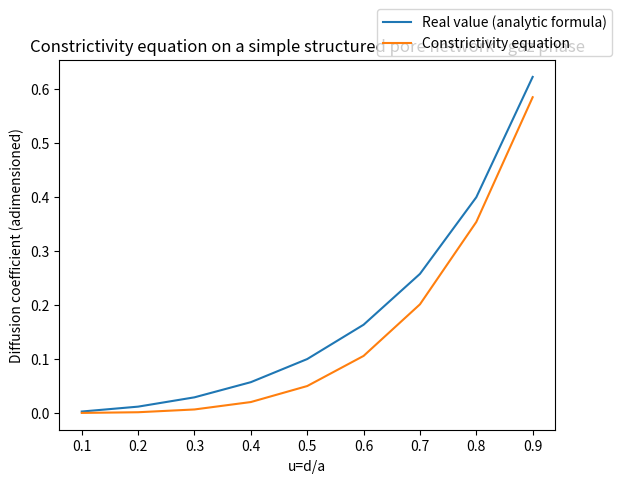
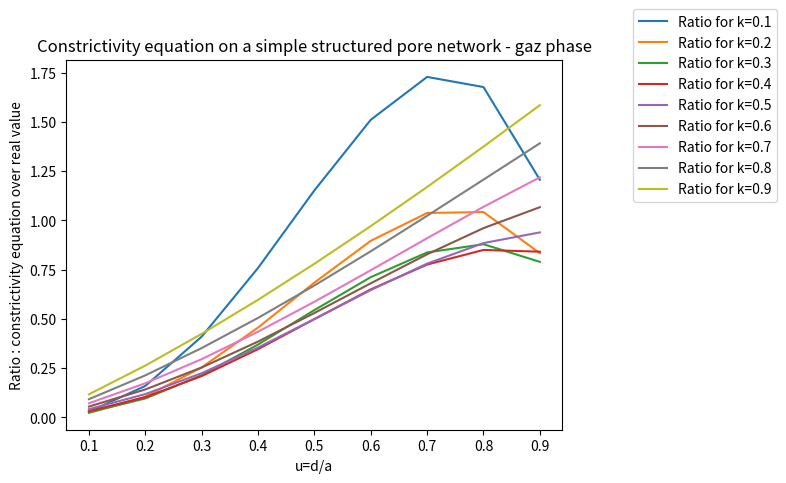
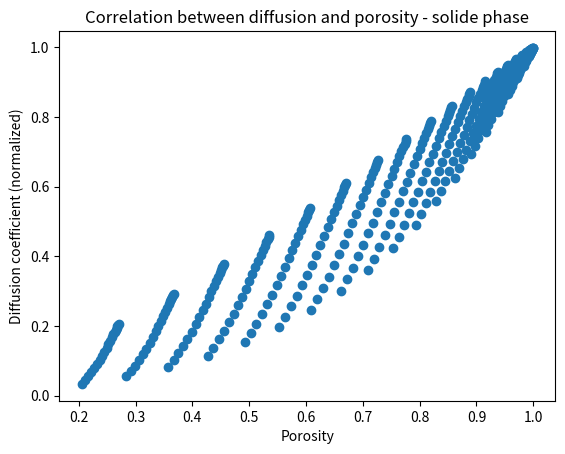
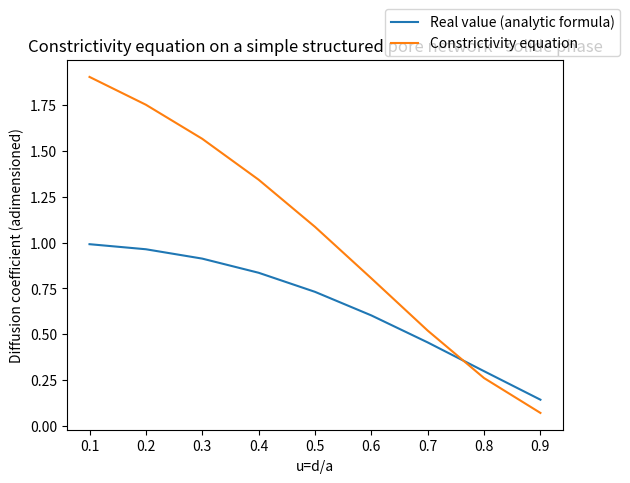
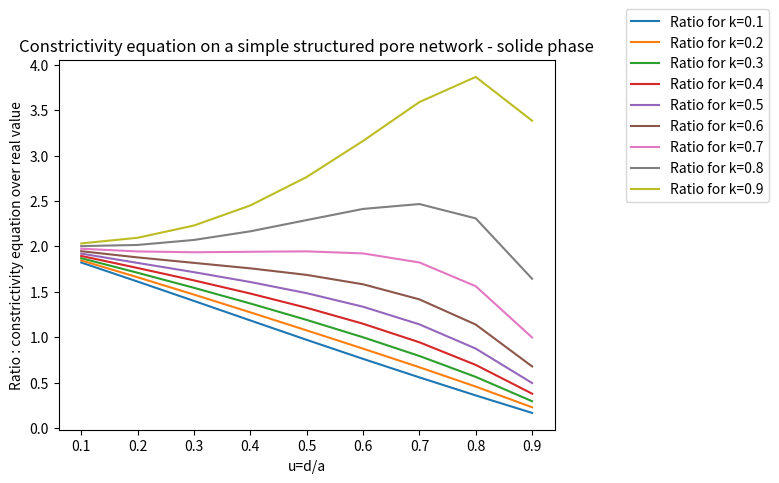
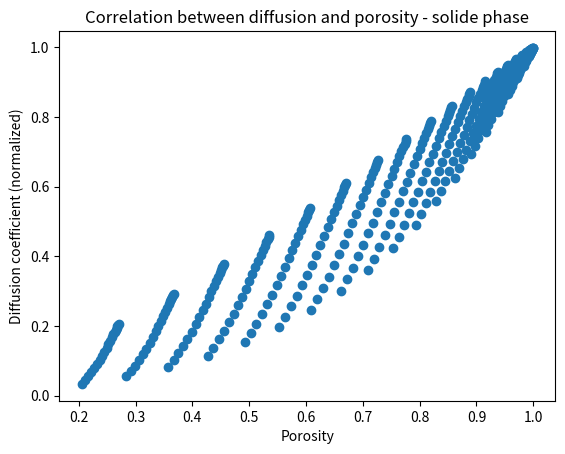
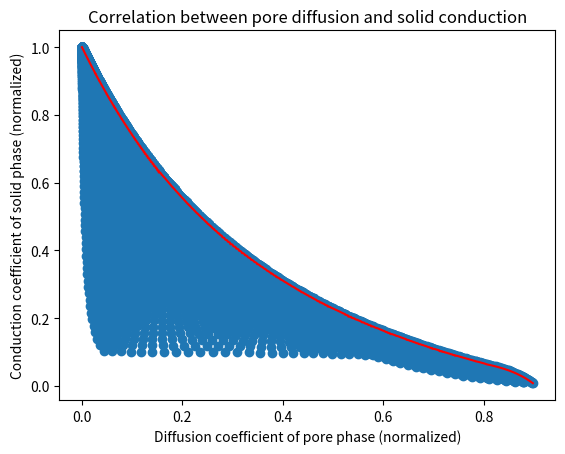
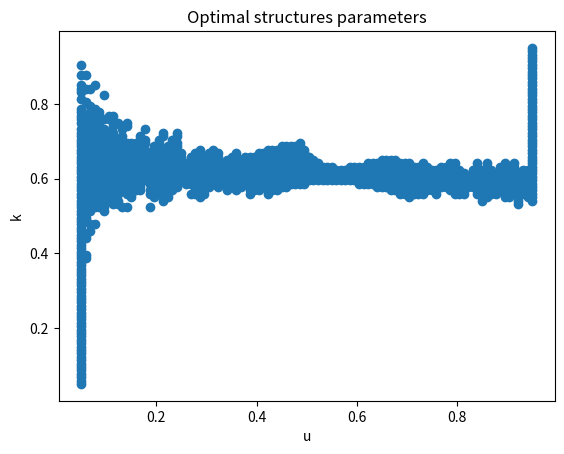

Here is the Python script that generated these plots, in order: (Note: this script raises an exception after producing the figures.)
# -*- coding: utf-8 -*-
#%Test de la formule de la constrictivité sur un réseau de pore régulier
#%formé de pores ayant tous la même taille. 
#% Paramètres du réseau :
#%   a : pas du réseau
#%   D : diamètre des pores
#%   k*D : diamètre des liens
#%   u=D/a, paramètre adimensionné.

import matplotlib.pyplot as plt
import numpy as np

#-----------------Gaz phase : formula-----------------

#Geometric parameters
epsilonGaz = lambda u, k: u**2*k**2+u**3*(1-k**2)    #volume fraction
tortuosityGaz = 1
constrictivityGaz = lambda u, k: k**2     # constrictivité

# Constrictivity equation
mGaz=lambda u, k: 2.03*(epsilonGaz(u,k))**1.57*(constrictivityGaz(u,k))**0.57/tortuosityGaz**2
# Formule pour la conductivité effective : calcul à la main possible sur la
# géométrie très simple
deffGaz= lambda u, k:  1/(((1/u)*(1-1/k**2)+(1/u**2)*(1/k**2)))

#-----------------Solide phase : formula-----------------

# geometric parameters
epsilonSolide = lambda u, k: 1-epsilonGaz(u,k)    #volume fraction
tortuositySolide = 1
constrictivitySolide = lambda u, k: (1-u)*(1+u*(2*k-1))/(1-(k*u)**2)#((1-u)/(1-k*u))**2  #    # constrictivité

# Constrictivity equation
mSolide=lambda u, k: 2.03*(epsilonSolide(u,k))**1.57*(constrictivitySolide(u,k))**0.57/tortuositySolide**2
# Formule pour la conductivité effective : calcul à la main possible sur la
# géométrie très simple
deffSolide= lambda u, k:  1/((1-u)/(1-(k*u)**2)+k/(-2*k+u*(2*k-1)+1/u)+(1-k)/(-u+1/u))


#-----------------  Gaz phase plots   -----------------

#Comparing m and deffGaz, which are two expressions for effective diffusivity
plt.figure(0)
nPoints = 9 
uArray = np.linspace(0.1,0.9,nPoints) 
kArray = 0.5*np.ones(nPoints) 

deffGazArray=np.zeros(nPoints)
for i in range(9):
    deffGazArray[i]=deffGaz(uArray[i],kArray[i]) 

mGazArray=np.zeros(nPoints)
for i in range(9):
    mGazArray[i]=mGaz(uArray[i],kArray[i])

plt.plot(uArray,deffGazArray,label='Real value (analytic formula)')
plt.plot(uArray,mGazArray,label='Constrictivity equation') 
plt.xlabel('u=d/a')
plt.ylabel('Diffusion coefficient (adimensioned)')
plt.title('Constrictivity equation on a simple structured pore network - gaz phase')
plt.legend(bbox_to_anchor=(1, 1),bbox_transform=plt.gcf().transFigure)
plt.show()


#Error analysis
plt.figure(1)
ratio=[]
for j in range(1,10):
    kArray = j/10.0*np.ones(nPoints) 
    deffGazArray=np.zeros(nPoints)
    mGazArray=np.zeros(nPoints)
    for i in range(9):
        deffGazArray[i]=deffGaz(uArray[i],kArray[i]) 
    for i in range(9):
        mGazArray[i]=mGaz(uArray[i],kArray[i])
    ratio.append(mGazArray/deffGazArray)

for j in range(1,10): 
    plt.plot(uArray,ratio[j-1],label='Ratio for k=0.%d' %j)
    
plt.xlabel('u=d/a')
plt.ylabel('Ratio : constrictivity equation over real value')
plt.title('Constrictivity equation on a simple structured pore network - gaz phase')
plt.legend(bbox_to_anchor=(1, 1),bbox_transform=plt.gcf().transFigure)
plt.show()


#Correlation between deffGaz and porosity
plt.figure(2)
nPoints = 20 
uArray = np.linspace(0.1,0.9,nPoints) 
kArray = np.linspace(0.1,0.9,nPoints) 

deffSolideArray=np.zeros(nPoints*nPoints)
epsilonSolideArray = np.zeros(nPoints*nPoints)
for i in range(nPoints):
    for j in range(nPoints):
        deffSolideArray[i*nPoints+j]=deffSolide(uArray[i],kArray[j])
        epsilonSolideArray[i*nPoints+j]=epsilonSolide(uArray[i],kArray[j])    

plt.scatter(epsilonSolideArray,deffSolideArray)    
plt.xlabel('Porosity')
plt.ylabel('Diffusion coefficient (normalized)')
plt.title('Correlation between diffusion and porosity - solide phase')
#plt.legend(bbox_to_anchor=(1, 1),bbox_transform=plt.gcf().transFigure)
plt.show()        


#--------------------Solide phase plots---------------------

#Comparing m and deffSolide, which are two expressions for effective diffusivity
plt.figure(3)
nPoints = 9 
uArray = np.linspace(0.1,0.9,nPoints) 
kArray = 0.5*np.ones(nPoints) 

deffSolideArray=np.zeros(nPoints)
for i in range(9):
    deffSolideArray[i]=deffSolide(uArray[i],kArray[i]) 

mSolideArray=np.zeros(nPoints)
for i in range(9):
    mSolideArray[i]=mSolide(uArray[i],kArray[i])

plt.plot(uArray,deffSolideArray,label='Real value (analytic formula)')
plt.plot(uArray,mSolideArray,label='Constrictivity equation') 
plt.xlabel('u=d/a')
plt.ylabel('Diffusion coefficient (adimensioned)')
plt.title('Constrictivity equation on a simple structured pore network - solide phase')
plt.legend(bbox_to_anchor=(1, 1),bbox_transform=plt.gcf().transFigure)
plt.show()


#Error analysis
plt.figure(4)
ratio=[]
for j in range(1,10):
    kArray = j/10.0*np.ones(nPoints) 
    deffSolideArray=np.zeros(nPoints)
    mSolideArray=np.zeros(nPoints)
    for i in range(9):
        deffSolideArray[i]=deffSolide(uArray[i],kArray[i]) 
    for i in range(9):
        mSolideArray[i]=mSolide(uArray[i],kArray[i])
    ratio.append(mSolideArray/deffSolideArray)

for j in range(1,10): 
    plt.plot(uArray,ratio[j-1],label='Ratio for k=0.%d' %j)
    
plt.xlabel('u=d/a')
plt.ylabel('Ratio : constrictivity equation over real value')
plt.title('Constrictivity equation on a simple structured pore network - solide phase')
plt.legend(bbox_to_anchor=(1, 1),bbox_transform=plt.gcf().transFigure)
plt.show()


#Correlation between deffGaz and porosity
plt.figure(5)
nPoints = 20 
uArray = np.linspace(0.1,0.9,nPoints) 
kArray = np.linspace(0.1,0.9,nPoints) 

deffSolideArray=np.zeros(nPoints*nPoints)
epsilonSolideArray = np.zeros(nPoints*nPoints)
for i in range(nPoints):
    for j in range(nPoints):
        deffSolideArray[i*nPoints+j]=deffSolide(uArray[i],kArray[j])
        epsilonSolideArray[i*nPoints+j]=epsilonSolide(uArray[i],kArray[j])    

plt.scatter(epsilonSolideArray,deffSolideArray)    
plt.xlabel('Porosity')
plt.ylabel('Diffusion coefficient (normalized)')
plt.title('Correlation between diffusion and porosity - solide phase')
#plt.legend(bbox_to_anchor=(1, 1),bbox_transform=plt.gcf().transFigure)
plt.show()        



#--------------------Correlation solide gaz---------------------

def pareto_frontier(Xs, Ys, maxX = True, maxY = True):
    '''
    Method to take two equally-sized lists and return just the elements which lie 
    on the Pareto frontier, sorted into order.
    Default behaviour is to find the maximum for both X and Y, but the option is
    available to specify maxX = False or maxY = False to find the minimum for either
    or both of the parameters.
    '''      
    # Sort the list in either ascending or descending order of X
    myList = sorted([[Xs[i], Ys[i]] for i in range(len(Xs))], reverse=maxX)
    # Start the Pareto frontier with the first value in the sorted list
    p_front = [myList[0]]    
    # Loop through the sorted list
    for pair in myList[1:]:
        if maxY: 
            if pair[1] >= p_front[-1][1]: # Look for higher values of Y…
                p_front.append(pair) # … and add them to the Pareto frontier
        else:
            if pair[1] <= p_front[-1][1]: # Look for lower values of Y…
                p_front.append(pair) # … and add them to the Pareto frontier
    # Turn resulting pairs back into a list of Xs and Ys
    p_frontX = [pair[0] for pair in p_front]
    p_frontY = [pair[1] for pair in p_front]
    return p_frontX, p_frontY

#Correlation between deffGaz and deffSolide
plt.figure(6)
nPoints = 100 
uArray = np.linspace(0.05,0.95,nPoints) 
kArray = np.linspace(0.05,0.95,nPoints) 

deffSolideArray=np.zeros(nPoints*nPoints)
deffGazArray = np.zeros(nPoints*nPoints)
uArray_SolidGazCorrel = np.zeros(nPoints*nPoints)
kArray_SolidGazCorrel = np.zeros(nPoints*nPoints)
for i in range(nPoints):
    for j in range(nPoints):
        deffSolideArray[i*nPoints+j]=deffSolide(uArray[i],kArray[j])
        deffGazArray[i*nPoints+j]=deffGaz(uArray[i],kArray[j])
        uArray_SolidGazCorrel[i*nPoints+j] = uArray[i]
        kArray_SolidGazCorrel[i*nPoints+j] = kArray[j]

p_front = pareto_frontier(deffGazArray, deffSolideArray, maxX = True, maxY = True)

plt.scatter(deffGazArray,deffSolideArray) 
plt.plot(p_front[0],p_front[1],'r')   
plt.xlabel('Diffusion coefficient of pore phase (normalized)')
plt.ylabel('Conduction coefficient of solid phase (normalized)')
plt.title('Correlation between pore diffusion and solid conduction')
#plt.legend(bbox_to_anchor=(1, 1),bbox_transform=plt.gcf().transFigure)
plt.show()     




#Parallel coordinates plot to see Pareto optimal structures
def ismember(B,A):
    B_unique_sorted, B_idx = np.unique(B, return_index=True)
    B_in_A_bool = np.in1d(B_unique_sorted, A, assume_unique=True)
    commonVals=B_unique_sorted[B_in_A_bool]
    indicesOfCommonVals = B_idx[B_in_A_bool]
    return commonVals,indicesOfCommonVals


isOptimal=ismember(deffSolideArray,p_front[1])
optimalU = uArray_SolidGazCorrel[isOptimal[1]]
optimalK = kArray_SolidGazCorrel[isOptimal[1]]
plt.figure(7)
plt.scatter(optimalU,optimalK)   
plt.xlabel('u')
plt.ylabel('k')
plt.title('Optimal structures parameters')
#plt.scatter(constrictivityGaz(optimalU,optimalK),constrictivitySolide(optimalU,optimalK))
#plt.scatter(epsilonGaz(optimalU,optimalK),epsilonSolide(optimalU,optimalK))

import pandas
from pandas.tools.plotting import parallel_coordinates
plt.figure(8)

mydict={}
mydict['Pore Diffusion']=deffGazArray
mydict['Solid Conductivity']=deffSolideArray
mydict['u']=uArray_SolidGazCorrel
mydict['k']=kArray_SolidGazCorrel
mydict['Gas constrictivity']=constrictivityGaz(uArray_SolidGazCorrel,kArray_SolidGazCorrel)
mydict['Solid constrictivity']=constrictivitySolide(uArray_SolidGazCorrel,kArray_SolidGazCorrel)
paretoOptimal=np.zeros(nPoints*nPoints,dtype=np.bool)
paretoOptimal[isOptimal[1]]=True #['Yes' else 'No' for i in nPoints if isOptimal[1]==1 ]
mydict['Pareto optimal']=paretoOptimal

columnName = ['Pore Diffusion','Gas constrictivity','Solid Conductivity','Solid constrictivity','u','k','Pareto optimal']  #mydict.keys()
myDataFrame = pandas.DataFrame(mydict,columns=columnName)
#parallel_coordinates(myDataFrame, 'Pareto optimal')




